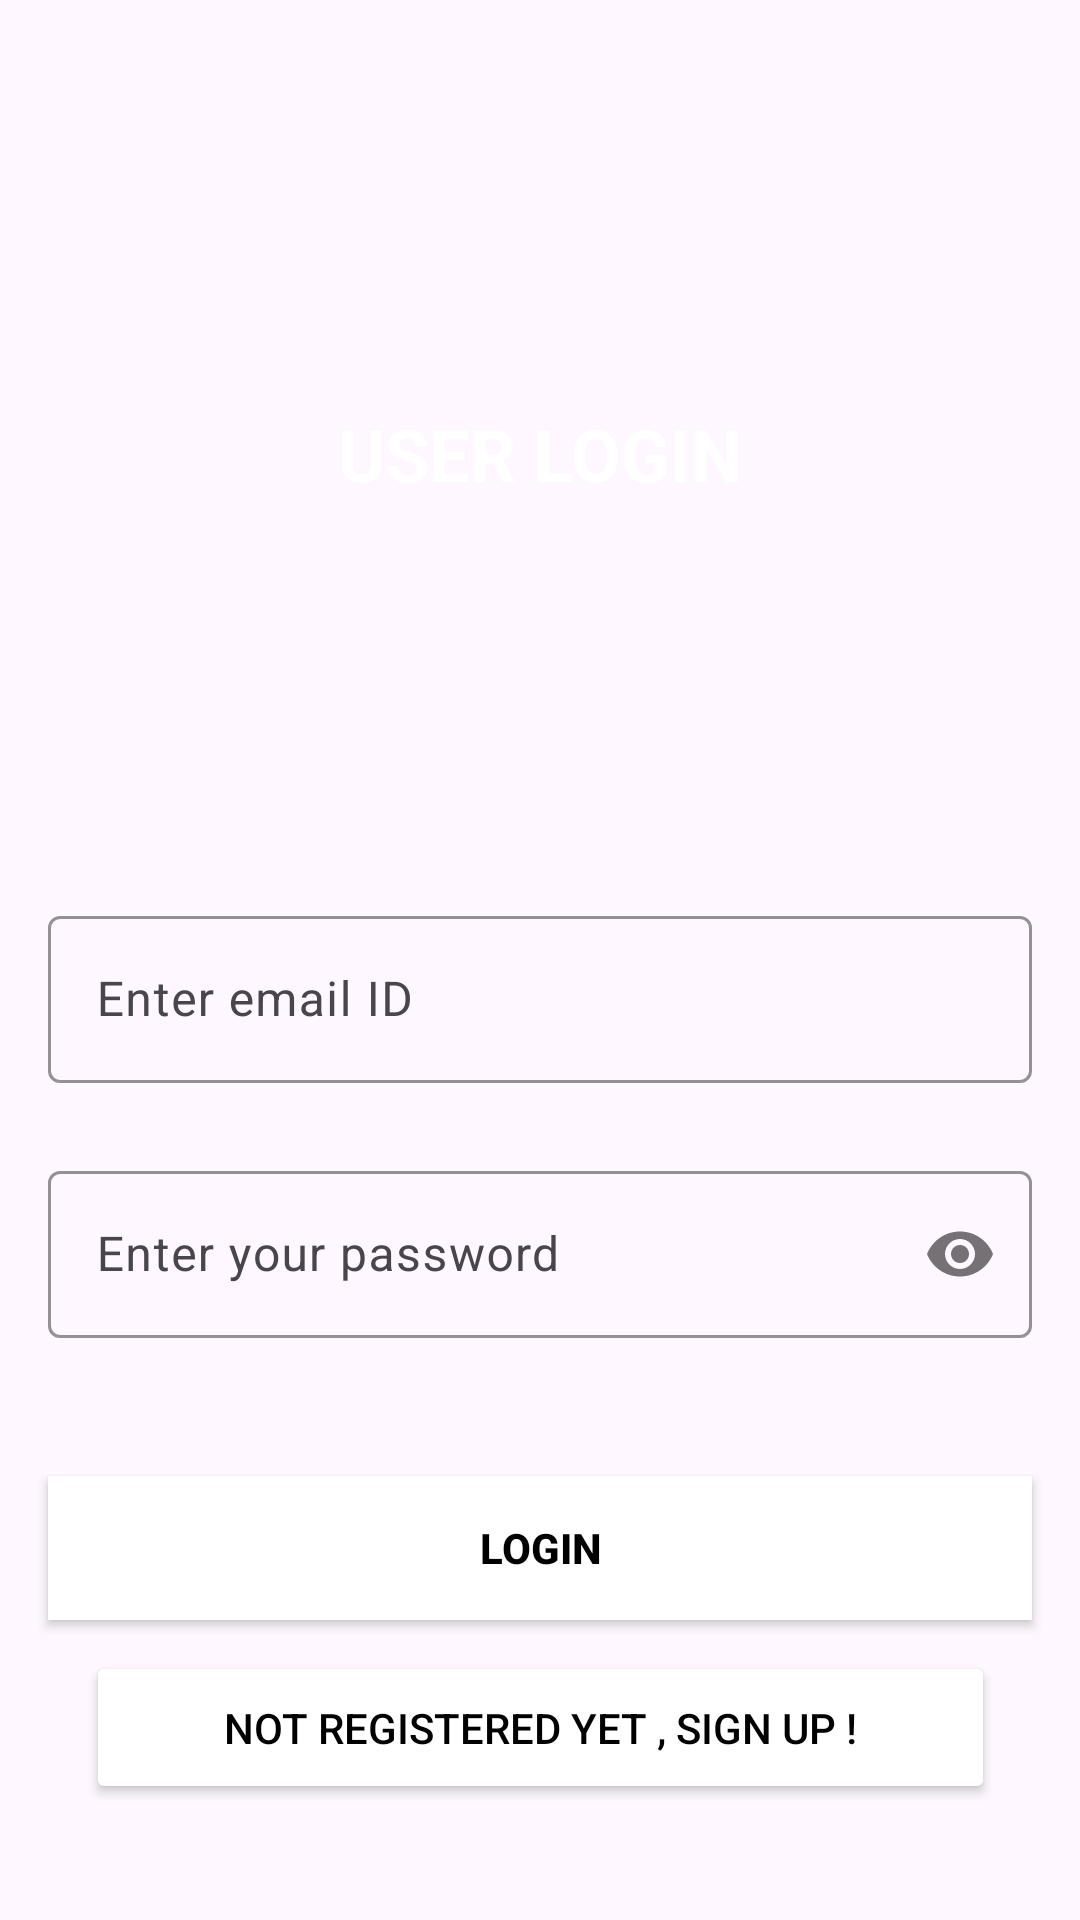

Reconstruct the res/layout file that produces this screen, plus the resources it refers to.
<!-- AndroidManifest.xml: application theme Theme.MCA_Lib_1 -->
<!-- res/layout/login_page.xml -->
<?xml version="1.0" encoding="utf-8"?>
<androidx.constraintlayout.widget.ConstraintLayout xmlns:android="http://schemas.android.com/apk/res/android"
    xmlns:app="http://schemas.android.com/apk/res-auto"
    xmlns:tools="http://schemas.android.com/tools"
    android:layout_width="match_parent"
    android:layout_height="match_parent"
    android:background="@drawable/login_page"
    tools:context=".LoginActivity">

    <com.google.android.material.textfield.TextInputLayout
        android:id="@+id/emailLayout"
        android:layout_width="match_parent"
        android:layout_height="wrap_content"
        android:layout_marginHorizontal="16dp"
        android:layout_marginTop="300dp"
        app:boxStrokeColor="@color/white"
        app:hintTextColor="@color/white"
        app:layout_constraintEnd_toEndOf="parent"
        app:layout_constraintHorizontal_bias="0.5"
        app:layout_constraintStart_toStartOf="parent"
        app:layout_constraintTop_toTopOf="parent">

        <com.google.android.material.textfield.TextInputEditText
            android:id="@+id/emailEt"
            android:layout_width="match_parent"
            android:layout_height="wrap_content"
            android:hint="Enter email ID"
            android:textColorHint="@color/white"
            android:inputType="textEmailAddress"/>
    </com.google.android.material.textfield.TextInputLayout>

    <com.google.android.material.textfield.TextInputLayout
        android:id="@+id/passwordLayout"
        android:layout_width="match_parent"
        android:layout_height="wrap_content"
        android:layout_marginHorizontal="16dp"
        android:layout_marginTop="24dp"
        app:boxStrokeColor="@color/white"
        app:hintTextColor="@color/white"
        app:layout_constraintEnd_toEndOf="parent"
        app:layout_constraintHorizontal_bias="0.5"
        app:layout_constraintStart_toStartOf="parent"
        app:layout_constraintTop_toBottomOf="@id/emailLayout"
        app:passwordToggleEnabled="true">

        <com.google.android.material.textfield.TextInputEditText
            android:id="@+id/passET"
            android:layout_width="match_parent"
            android:layout_height="wrap_content"
            android:textColorHint="@color/white"
            android:hint="Enter your password"
            android:inputType="textPassword" />
    </com.google.android.material.textfield.TextInputLayout>

    <androidx.appcompat.widget.AppCompatButton
        android:id="@+id/loginbutton"
        android:layout_width="0dp"
        android:layout_height="wrap_content"
        android:layout_marginHorizontal="16dp"
        android:background="@color/white"
        android:text="Login"
        android:textColor="@color/black"
        android:textStyle="bold"
        app:layout_constraintBottom_toBottomOf="parent"
        app:layout_constraintEnd_toEndOf="parent"
        app:layout_constraintStart_toStartOf="parent"
        app:layout_constraintTop_toBottomOf="@+id/passwordLayout"
        app:layout_constraintVertical_bias="0.315" />

    <TextView
        android:id="@+id/textView2"
        android:layout_width="168dp"
        android:layout_height="56dp"
        android:gravity="center"
        android:text="USER LOGIN"
        android:textSize="24dp"
        android:textColor="@color/white"
        android:textStyle="bold"
        app:layout_constraintBottom_toTopOf="@+id/emailLayout"
        app:layout_constraintEnd_toEndOf="parent"
        app:layout_constraintHorizontal_bias="0.498"
        app:layout_constraintStart_toStartOf="parent"
        app:layout_constraintTop_toTopOf="parent"
        app:layout_constraintVertical_bias="0.505" />

    <Button
        android:id="@+id/btn"
        android:layout_width="303dp"
        android:layout_height="51dp"
        android:backgroundTint="@color/white"
        android:text="Not Registered Yet , Sign Up !"
        android:textColor="@color/black"
        app:layout_constraintBottom_toBottomOf="parent"
        app:layout_constraintEnd_toEndOf="parent"
        app:layout_constraintStart_toStartOf="parent"
        app:layout_constraintTop_toBottomOf="@+id/loginbutton"
        app:layout_constraintVertical_bias="0.208" />

</androidx.constraintlayout.widget.ConstraintLayout>
<!-- resources referenced by this layout -->
<resources>
  <color name="black">#FF000000</color>
  <color name="white">#FFFFFFFF</color>
  <style name="Theme.MCA_Lib_1" parent="Base.Theme.MCA_Lib_1" />
  <style name="Base.Theme.MCA_Lib_1" parent="Theme.Material3.DayNight.NoActionBar">
          
          <item name="colorPrimary">@color/blue</item>
          <item name="colorPrimaryVariant">@color/blue</item>
          <item name="android:statusBarColor">@color/blue</item>
      </style>
  <color name="blue">#1a9df2</color>
</resources>
